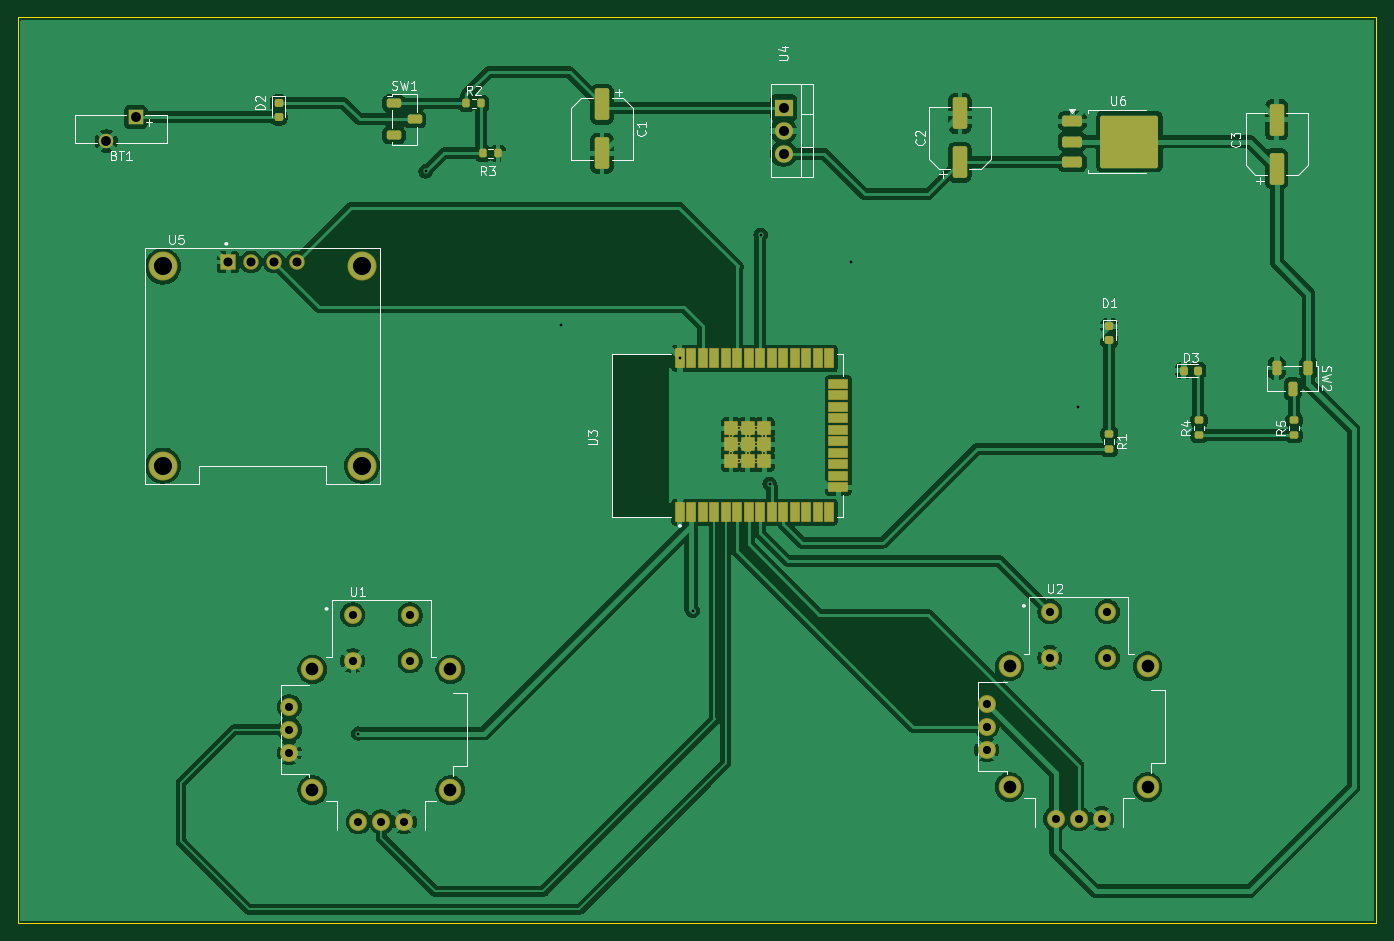
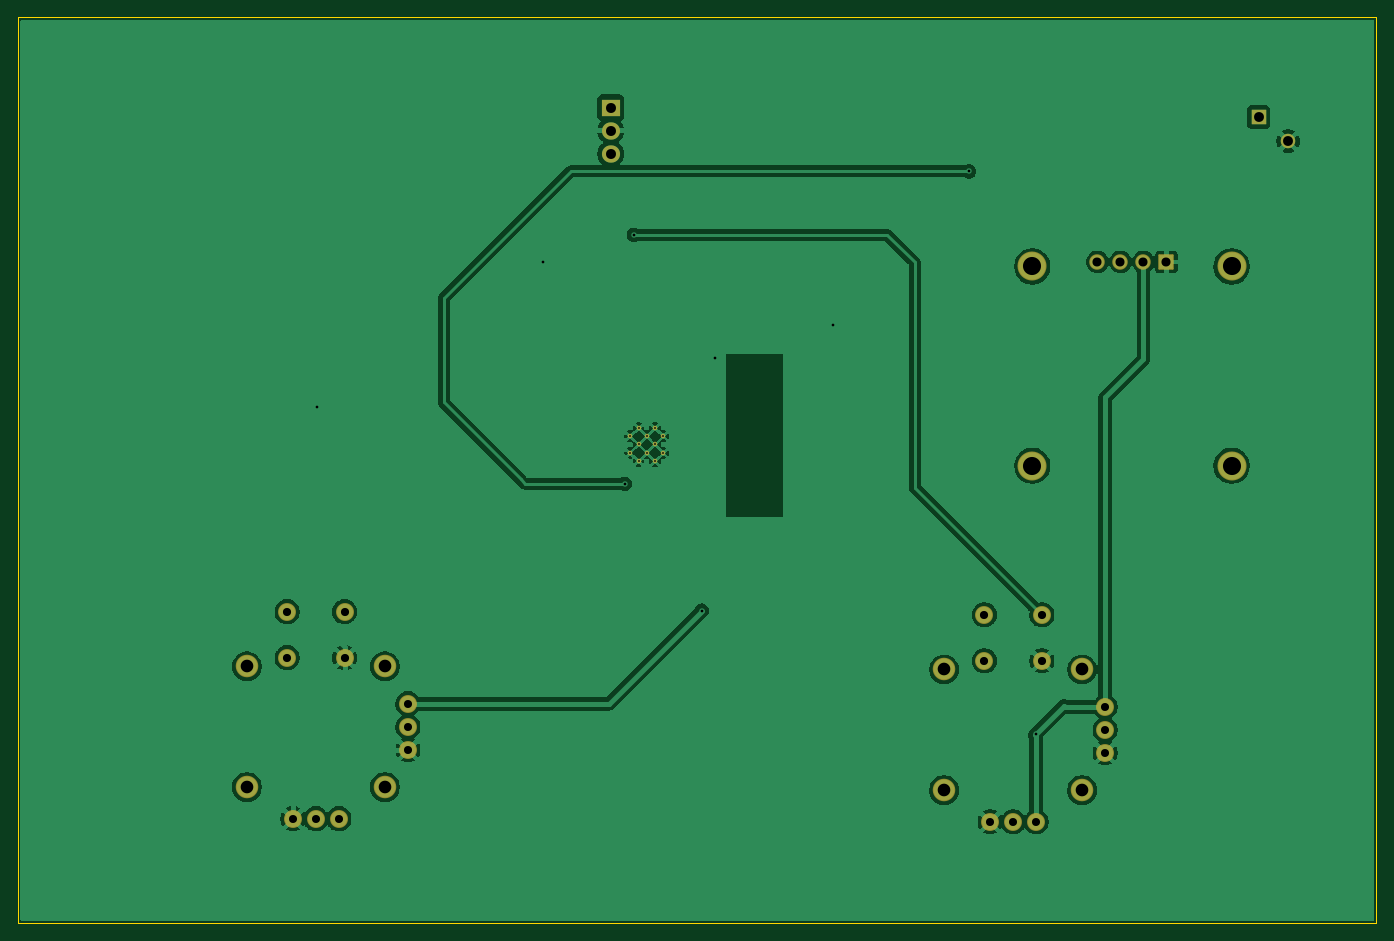
Circuit board: 11 layer files. Board 150.0 x 100.0 mm.
- bottom_copper: joystick-B_Cu.gbr (99336 bytes)
- bottom_mask: joystick-B_Mask.gbr (2806 bytes)
- paste: joystick-B_Paste.gbr (451 bytes)
- bottom_silk: joystick-B_Silkscreen.gbr (2816 bytes)
- outline: joystick-Edge_Cuts.gbr (605 bytes)
- top_copper: joystick-F_Cu.gbr (169684 bytes)
- top_mask: joystick-F_Mask.gbr (6596 bytes)
- paste: joystick-F_Paste.gbr (4642 bytes)
- top_silk: joystick-F_Silkscreen.gbr (36512 bytes)
- drill: joystick-NPTH-drl.gbr (460 bytes)
- drill: joystick-PTH-drl.gbr (2715 bytes)

=== bottom_copper: joystick-B_Cu.gbr (99336 bytes, source omitted) ===
=== bottom_mask: joystick-B_Mask.gbr (2806 bytes, source withheld) ===
=== paste: joystick-B_Paste.gbr ===
%TF.GenerationSoftware,KiCad,Pcbnew,9.0.6*%
%TF.CreationDate,2025-12-22T11:29:25+05:30*%
%TF.ProjectId,joystick,6a6f7973-7469-4636-9b2e-6b696361645f,rev?*%
%TF.SameCoordinates,Original*%
%TF.FileFunction,Paste,Bot*%
%TF.FilePolarity,Positive*%
%FSLAX46Y46*%
G04 Gerber Fmt 4.6, Leading zero omitted, Abs format (unit mm)*
G04 Created by KiCad (PCBNEW 9.0.6) date 2025-12-22 11:29:25*
%MOMM*%
%LPD*%
G01*
G04 APERTURE LIST*
G04 APERTURE END LIST*
M02*

=== bottom_silk: joystick-B_Silkscreen.gbr (2816 bytes, source withheld) ===
=== outline: joystick-Edge_Cuts.gbr ===
%TF.GenerationSoftware,KiCad,Pcbnew,9.0.6*%
%TF.CreationDate,2025-12-22T11:29:25+05:30*%
%TF.ProjectId,joystick,6a6f7973-7469-4636-9b2e-6b696361645f,rev?*%
%TF.SameCoordinates,Original*%
%TF.FileFunction,Profile,NP*%
%FSLAX46Y46*%
G04 Gerber Fmt 4.6, Leading zero omitted, Abs format (unit mm)*
G04 Created by KiCad (PCBNEW 9.0.6) date 2025-12-22 11:29:25*
%MOMM*%
%LPD*%
G01*
G04 APERTURE LIST*
%TA.AperFunction,Profile*%
%ADD10C,0.050000*%
%TD*%
G04 APERTURE END LIST*
D10*
X50000000Y-50000000D02*
X200000000Y-50000000D01*
X200000000Y-150000000D01*
X50000000Y-150000000D01*
X50000000Y-50000000D01*
M02*

=== top_copper: joystick-F_Cu.gbr (169684 bytes, source omitted) ===
=== top_mask: joystick-F_Mask.gbr (6596 bytes, source omitted) ===
=== paste: joystick-F_Paste.gbr ===
%TF.GenerationSoftware,KiCad,Pcbnew,9.0.6*%
%TF.CreationDate,2025-12-22T11:29:25+05:30*%
%TF.ProjectId,joystick,6a6f7973-7469-4636-9b2e-6b696361645f,rev?*%
%TF.SameCoordinates,Original*%
%TF.FileFunction,Paste,Top*%
%TF.FilePolarity,Positive*%
%FSLAX46Y46*%
G04 Gerber Fmt 4.6, Leading zero omitted, Abs format (unit mm)*
G04 Created by KiCad (PCBNEW 9.0.6) date 2025-12-22 11:29:25*
%MOMM*%
%LPD*%
G01*
G04 APERTURE LIST*
G04 Aperture macros list*
%AMRoundRect*
0 Rectangle with rounded corners*
0 $1 Rounding radius*
0 $2 $3 $4 $5 $6 $7 $8 $9 X,Y pos of 4 corners*
0 Add a 4 corners polygon primitive as box body*
4,1,4,$2,$3,$4,$5,$6,$7,$8,$9,$2,$3,0*
0 Add four circle primitives for the rounded corners*
1,1,$1+$1,$2,$3*
1,1,$1+$1,$4,$5*
1,1,$1+$1,$6,$7*
1,1,$1+$1,$8,$9*
0 Add four rect primitives between the rounded corners*
20,1,$1+$1,$2,$3,$4,$5,0*
20,1,$1+$1,$4,$5,$6,$7,0*
20,1,$1+$1,$6,$7,$8,$9,0*
20,1,$1+$1,$8,$9,$2,$3,0*%
G04 Aperture macros list end*
%ADD10R,0.900000X2.000000*%
%ADD11R,2.000000X0.900000*%
%ADD12R,1.330000X1.330000*%
%ADD13RoundRect,0.250000X0.550000X-1.500000X0.550000X1.500000X-0.550000X1.500000X-0.550000X-1.500000X0*%
%ADD14RoundRect,0.218750X-0.256250X0.218750X-0.256250X-0.218750X0.256250X-0.218750X0.256250X0.218750X0*%
%ADD15RoundRect,0.218750X-0.218750X-0.256250X0.218750X-0.256250X0.218750X0.256250X-0.218750X0.256250X0*%
%ADD16RoundRect,0.250000X0.250000X0.550000X-0.250000X0.550000X-0.250000X-0.550000X0.250000X-0.550000X0*%
%ADD17RoundRect,0.200000X-0.200000X-0.275000X0.200000X-0.275000X0.200000X0.275000X-0.200000X0.275000X0*%
%ADD18RoundRect,0.200000X-0.275000X0.200000X-0.275000X-0.200000X0.275000X-0.200000X0.275000X0.200000X0*%
%ADD19RoundRect,0.250000X-0.550000X1.500000X-0.550000X-1.500000X0.550000X-1.500000X0.550000X1.500000X0*%
%ADD20RoundRect,0.250000X-0.550000X0.250000X-0.550000X-0.250000X0.550000X-0.250000X0.550000X0.250000X0*%
%ADD21RoundRect,0.250000X-1.275000X-1.125000X1.275000X-1.125000X1.275000X1.125000X-1.275000X1.125000X0*%
%ADD22RoundRect,0.250000X-0.850000X-0.350000X0.850000X-0.350000X0.850000X0.350000X-0.850000X0.350000X0*%
%ADD23RoundRect,0.200000X0.275000X-0.200000X0.275000X0.200000X-0.275000X0.200000X-0.275000X-0.200000X0*%
G04 APERTURE END LIST*
D10*
%TO.C,U3*%
X123075000Y-104657500D03*
X124345000Y-104657500D03*
X125615000Y-104657500D03*
X126885000Y-104657500D03*
X128155000Y-104657500D03*
X129425000Y-104657500D03*
X130695000Y-104657500D03*
X131965000Y-104657500D03*
X133235000Y-104657500D03*
X134505000Y-104657500D03*
X135775000Y-104657500D03*
X137045000Y-104657500D03*
X138315000Y-104657500D03*
X139585000Y-104657500D03*
D11*
X140585000Y-101872500D03*
X140585000Y-100602500D03*
X140585000Y-99332500D03*
X140585000Y-98062500D03*
X140585000Y-96792500D03*
X140585000Y-95522500D03*
X140585000Y-94252500D03*
X140585000Y-92982500D03*
X140585000Y-91712500D03*
X140585000Y-90442500D03*
D10*
X139585000Y-87657500D03*
X138315000Y-87657500D03*
X137045000Y-87657500D03*
X135775000Y-87657500D03*
X134505000Y-87657500D03*
X133235000Y-87657500D03*
X131965000Y-87657500D03*
X130695000Y-87657500D03*
X129425000Y-87657500D03*
X128155000Y-87657500D03*
X126885000Y-87657500D03*
X125615000Y-87657500D03*
X124345000Y-87657500D03*
X123075000Y-87657500D03*
D12*
X128740000Y-98992500D03*
X128740000Y-97157500D03*
X128740000Y-95322500D03*
X130575000Y-98992500D03*
X130575000Y-97157500D03*
X130575000Y-95322500D03*
X132410000Y-98992500D03*
X132410000Y-97157500D03*
X132410000Y-95322500D03*
%TD*%
D13*
%TO.C,C2*%
X154000000Y-66000000D03*
X154000000Y-60600000D03*
%TD*%
D14*
%TO.C,D1*%
X170500000Y-84075000D03*
X170500000Y-85650000D03*
%TD*%
D15*
%TO.C,D3*%
X178712500Y-89000000D03*
X180287500Y-89000000D03*
%TD*%
D14*
%TO.C,D2*%
X78787500Y-59425000D03*
X78787500Y-61000000D03*
%TD*%
D16*
%TO.C,SW2*%
X192500000Y-88700000D03*
X190750000Y-91000000D03*
X189000000Y-88700000D03*
%TD*%
D17*
%TO.C,R2*%
X99500000Y-59500000D03*
X101150000Y-59500000D03*
%TD*%
D18*
%TO.C,R1*%
X170500000Y-96000000D03*
X170500000Y-97650000D03*
%TD*%
D17*
%TO.C,R3*%
X101350000Y-65000000D03*
X103000000Y-65000000D03*
%TD*%
D19*
%TO.C,C1*%
X114500000Y-59600000D03*
X114500000Y-65000000D03*
%TD*%
D20*
%TO.C,SW1*%
X91500000Y-59500000D03*
X93800000Y-61250000D03*
X91500000Y-63000000D03*
%TD*%
D21*
%TO.C,U6*%
X171060000Y-62190000D03*
X171060000Y-65240000D03*
X174410000Y-62190000D03*
X174410000Y-65240000D03*
D22*
X166435000Y-61435000D03*
X166435000Y-63715000D03*
X166435000Y-65995000D03*
%TD*%
D23*
%TO.C,R4*%
X180425000Y-96150000D03*
X180425000Y-94500000D03*
%TD*%
%TO.C,R5*%
X190925000Y-96150000D03*
X190925000Y-94500000D03*
%TD*%
D13*
%TO.C,C3*%
X189000000Y-66700000D03*
X189000000Y-61300000D03*
%TD*%
M02*

=== top_silk: joystick-F_Silkscreen.gbr (36512 bytes, source omitted) ===
=== drill: joystick-NPTH-drl.gbr ===
%TF.GenerationSoftware,KiCad,Pcbnew,9.0.6*%
%TF.CreationDate,2025-12-22T11:30:34+05:30*%
%TF.ProjectId,joystick,6a6f7973-7469-4636-9b2e-6b696361645f,rev?*%
%TF.SameCoordinates,Original*%
%TF.FileFunction,NonPlated,1,2,NPTH*%
%TF.FilePolarity,Positive*%
%FSLAX46Y46*%
G04 Gerber Fmt 4.6, Leading zero omitted, Abs format (unit mm)*
G04 Created by KiCad (PCBNEW 9.0.6) date 2025-12-22 11:30:34*
%MOMM*%
%LPD*%
G01*
G04 APERTURE LIST*
G04 APERTURE END LIST*
M02*

=== drill: joystick-PTH-drl.gbr ===
%TF.GenerationSoftware,KiCad,Pcbnew,9.0.6*%
%TF.CreationDate,2025-12-22T11:30:34+05:30*%
%TF.ProjectId,joystick,6a6f7973-7469-4636-9b2e-6b696361645f,rev?*%
%TF.SameCoordinates,Original*%
%TF.FileFunction,Plated,1,2,PTH,Drill*%
%TF.FilePolarity,Positive*%
%FSLAX46Y46*%
G04 Gerber Fmt 4.6, Leading zero omitted, Abs format (unit mm)*
G04 Created by KiCad (PCBNEW 9.0.6) date 2025-12-22 11:30:34*
%MOMM*%
%LPD*%
G01*
G04 APERTURE LIST*
%TA.AperFunction,ComponentDrill*%
%ADD10C,0.200000*%
%TD*%
%TA.AperFunction,ViaDrill*%
%ADD11C,0.300000*%
%TD*%
%TA.AperFunction,ComponentDrill*%
%ADD12C,0.889000*%
%TD*%
%TA.AperFunction,ComponentDrill*%
%ADD13C,0.900000*%
%TD*%
%TA.AperFunction,ComponentDrill*%
%ADD14C,1.000000*%
%TD*%
%TA.AperFunction,ComponentDrill*%
%ADD15C,1.090000*%
%TD*%
%TA.AperFunction,ComponentDrill*%
%ADD16C,1.100000*%
%TD*%
%TA.AperFunction,ComponentDrill*%
%ADD17C,1.397000*%
%TD*%
%TA.AperFunction,ComponentDrill*%
%ADD18C,2.000000*%
%TD*%
G04 APERTURE END LIST*
D10*
%TO.C,U3*%
X128740000Y-96240000D03*
X128740000Y-98075000D03*
X129657500Y-95322500D03*
X129657500Y-97157500D03*
X129657500Y-98992500D03*
X130575000Y-96240000D03*
X130575000Y-98075000D03*
X131492500Y-95322500D03*
X131492500Y-97157500D03*
X131492500Y-98992500D03*
X132410000Y-96240000D03*
X132410000Y-98075000D03*
%TD*%
D11*
X87580000Y-129080000D03*
X95000000Y-67000000D03*
X110000000Y-84000000D03*
X123075000Y-87657500D03*
X124500000Y-115500000D03*
X132000000Y-74000000D03*
X133000000Y-101500000D03*
X142000000Y-77000000D03*
X167000000Y-93000000D03*
D12*
%TO.C,U1*%
X79960000Y-126127500D03*
X79960000Y-128667500D03*
X79960000Y-131207500D03*
X87580000Y-138827500D03*
X90120000Y-138827500D03*
X92660000Y-138827500D03*
%TO.C,U2*%
X156960000Y-125792500D03*
X156960000Y-128332500D03*
X156960000Y-130872500D03*
X164580000Y-138492500D03*
X167120000Y-138492500D03*
X169660000Y-138492500D03*
D13*
%TO.C,U1*%
X86945000Y-115967500D03*
X86945000Y-121047500D03*
X93295000Y-115967500D03*
X93295000Y-121047500D03*
%TO.C,U2*%
X163945000Y-115632500D03*
X163945000Y-120712500D03*
X170295000Y-115632500D03*
X170295000Y-120712500D03*
D14*
%TO.C,U5*%
X73190000Y-77000000D03*
X75730000Y-77000000D03*
X78270000Y-77000000D03*
X80810000Y-77000000D03*
D15*
%TO.C,BT1*%
X59750000Y-63650000D03*
X63000000Y-61000000D03*
D16*
%TO.C,U4*%
X134550000Y-59960000D03*
X134550000Y-62500000D03*
X134550000Y-65040000D03*
D17*
%TO.C,U1*%
X82500000Y-122000000D03*
X82500000Y-135335000D03*
X97740000Y-122000000D03*
X97740000Y-135335000D03*
%TO.C,U2*%
X159500000Y-121665000D03*
X159500000Y-135000000D03*
X174740000Y-121665000D03*
X174740000Y-135000000D03*
D18*
%TO.C,U5*%
X66000000Y-77500000D03*
X66000000Y-99500000D03*
X88000000Y-77500000D03*
X88000000Y-99500000D03*
M02*
